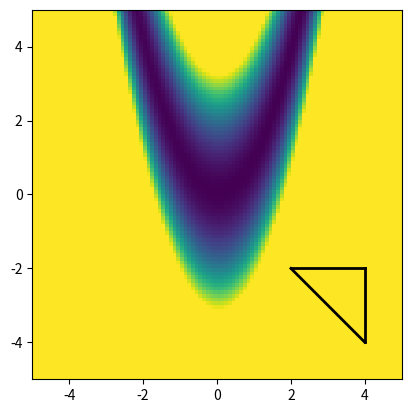
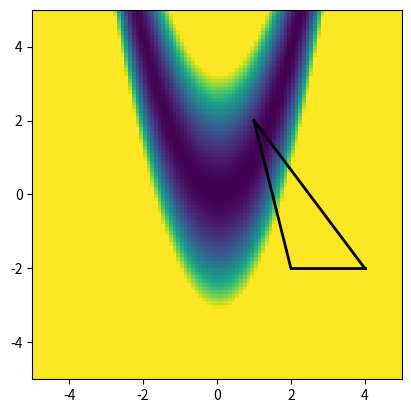
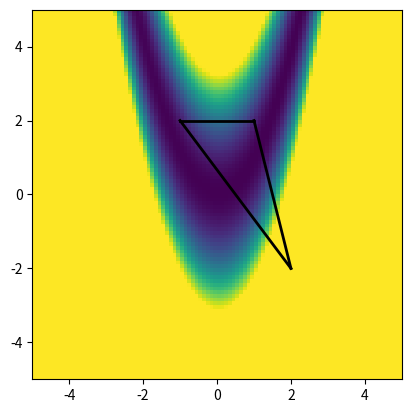
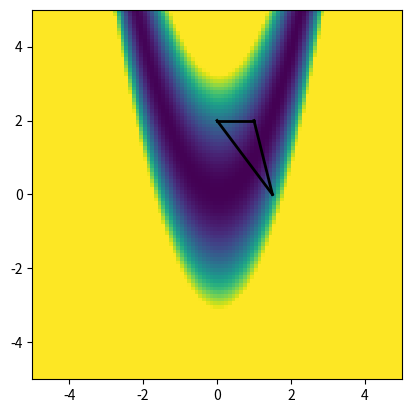
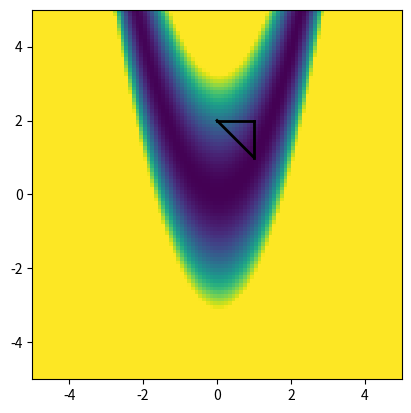
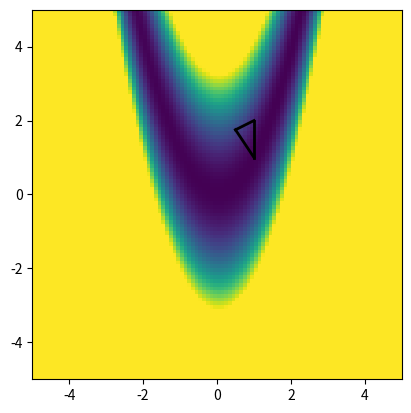
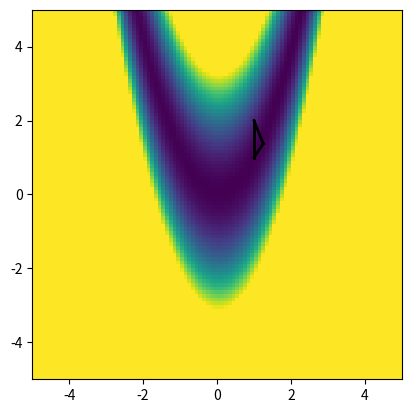
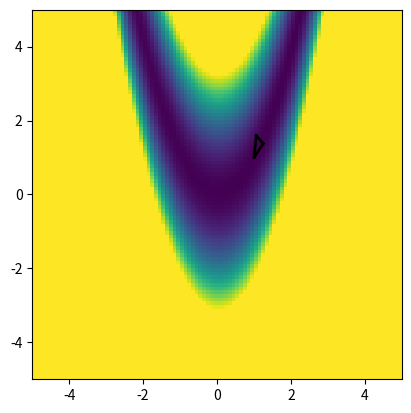
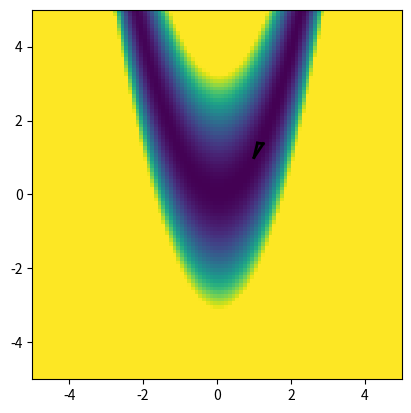
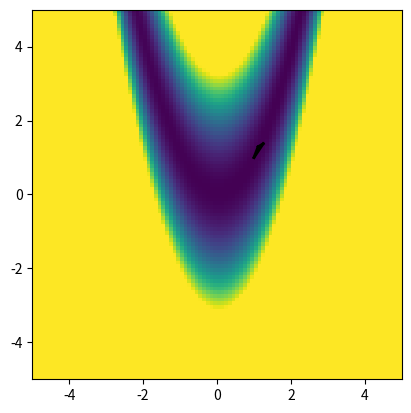
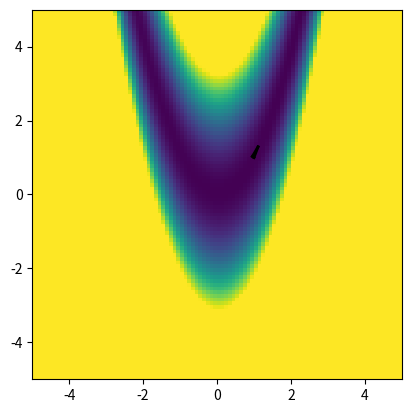
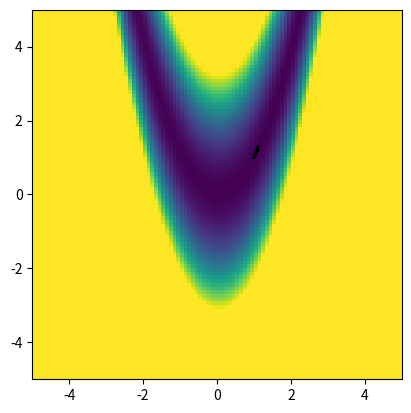
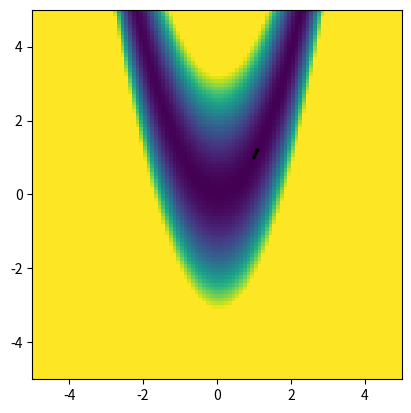
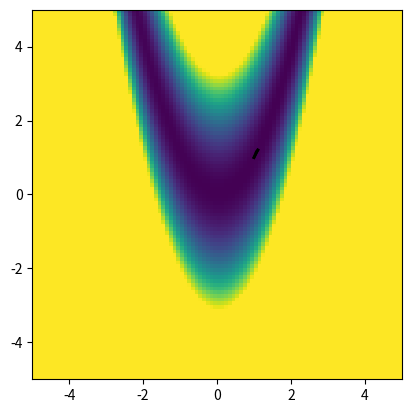
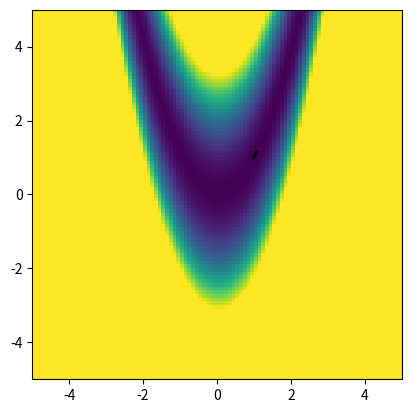
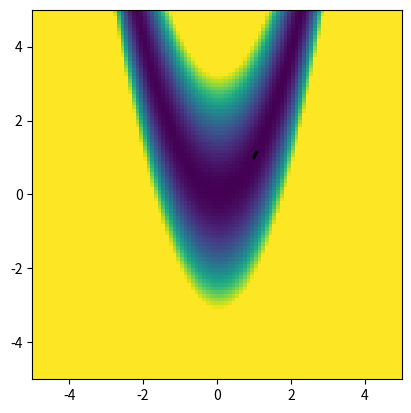

These charts were generated, in order, by the following Python code:
"""
How to run:
python -m nelder_mead
"""

import matplotlib.pyplot as plt
import numpy as np

def rosen(p: list) -> int:              # rosenbrock test function
    x1, x2 = p
    a = 1
    b = 100
    y = (a - x1) ** 2 + b * (x2 - x1 ** 2) ** 2
    return y


def anim(u: list, v: list, w: list):        # plotting function
    x1 = np.arange(-5, 5, 0.1)
    x2 = np.arange(-5, 5, 0.1)
    x1, x2 = np.meshgrid(x1, x2)
    ax = plt.axes()
    return ax.imshow(rosen([x1, x2]), origin='lower', extent=[-5, 5, -5, 5], vmax=1000), \
           ax.plot([u[0], v[0]], [u[1], v[1]], color='black', linewidth=2), \
           ax.plot([v[0], w[0]], [v[1], w[1]], color='black', linewidth=2), \
           ax.plot([u[0], w[0]], [u[1], w[1]], color='black', linewidth=2)


# nelder-mead 2D
def algo(points: list, func):
    u, v, w = points
    check = 1
    anim(u, v, w)
    plt.pause(1)
    plt.clf()
    while check == 1:
        u, v, w = sorted([x for x in [u, v, w]], key=lambda k: func(k))
        c = [(v[x] + u[x]) / 2 for x in range(len(u))]  # centroid
        r = [c[x] + (c[x] - w[x]) for x in range(2)]  # reflect
        if func(u) <= func(r) < func(v):  # accept reflect
            w = r.copy()
        elif func(r) < func(u):
            e = [c[x] + 2 * (r[x] - c[x]) for x in range(2)]  # extend
            if func(e) < func(r):  # accept extend
                w = e.copy()
            else:  # accept reflect
                w = r.copy()
        else:
            if func(v) <= func(r) < func(w):  # contract outside
                contr = [c[x] + 0.5 * (r[x] - c[x]) for x in range(2)]
                if func(contr) <= func(r):
                    w = contr.copy()
                else:  # shrink
                    v = [u[x] + 0.5 * (v[x] - u[x]) for x in range(2)]
                    w = [u[x] + 0.5 * (w[x] - u[x]) for x in range(2)]
            else:  # contract inside
                contr = [c[x] + 0.5 * (w[x] - c[x]) for x in range(2)]
                if func(contr) < func(w):
                    w = contr.copy()
                else:  # shrink
                    v = [u[x] + 0.5 * (v[x] - u[x]) for x in range(2)]
                    w = [u[x] + 0.5 * (w[x] - u[x]) for x in range(2)]
        # convergence tests
        # if abs((func(w) - func(u)) / (func(u) + 10 ** -9)) < 0.2:  # objective convergence
        #     check = 0
        if min([np.sqrt((x[0] - y[0]) ** 2 + (x[1] - y[0]) ** 2) for x, y in zip([u, v, w], [w, u, v])]) < 0.05:
            check = 0  # size of simplex convergence
        anim(u, v, w)
        plt.pause(0.4)
        plt.clf()
        # print('f(x):', [func(x) for x in [u, v, w]])
        print('points:', [u, v, w])
    final = [(u[x] + v[x] + w[x]) / 3 for x in range(2)]
    print('final:', final)


algo([[2, -2], [4, -2], [4, -4]], rosen)
